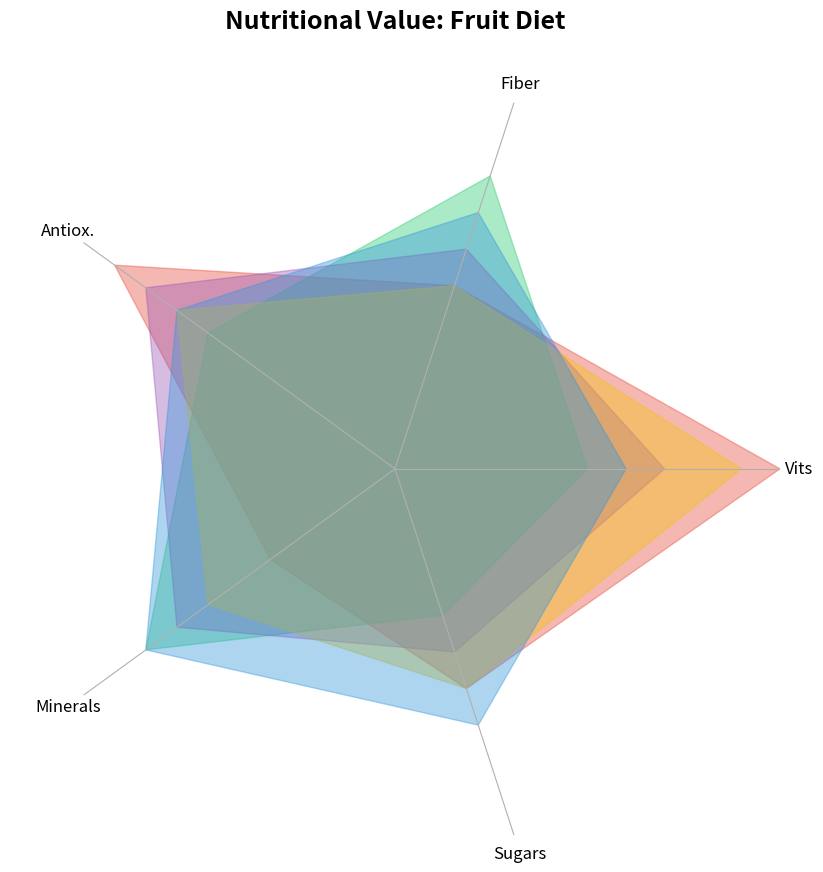

Source code (Python):
import matplotlib.pyplot as plt
import numpy as np

fruits = ['Berries', 'Banana', 'Orange', 'Strawberry', 'Apple']
categories = ['Vits', 'Fiber', 'Antiox.', 'Minerals', 'Sugars']

nutritional_scores = {
    'Berries': [10, 5, 9, 4, 6],
    'Banana': [5, 8, 6, 8, 4],
    'Orange': [7, 6, 8, 7, 5],
    'Strawberry': [9, 5, 7, 6, 6],
    'Apple': [6, 7, 7, 8, 7]
}

num_vars = len(categories)
angles = np.linspace(0, 2 * np.pi, num_vars, endpoint=False).tolist()
angles += angles[:1]

fig, ax = plt.subplots(figsize=(10, 10), subplot_kw=dict(polar=True))

shuffled_colors = ['#e74c3c', '#2ecc71', '#9b59b6', '#f1c40f', '#3498db']

for idx, (fruit, color) in enumerate(zip(fruits, shuffled_colors)):
    values = nutritional_scores[fruit]
    values += values[:1]
    ax.fill(angles, values, color=color, alpha=0.4)

ax.set_xticks(angles[:-1])
ax.set_xticklabels(categories, fontsize=12)
ax.yaxis.grid(False)
ax.set_yticklabels([])
ax.set_ylim(0, 10)
ax.spines['polar'].set_visible(False)

plt.title("Nutritional Value: Fruit Diet", size=18, fontweight='bold', pad=40)

plt.show()
